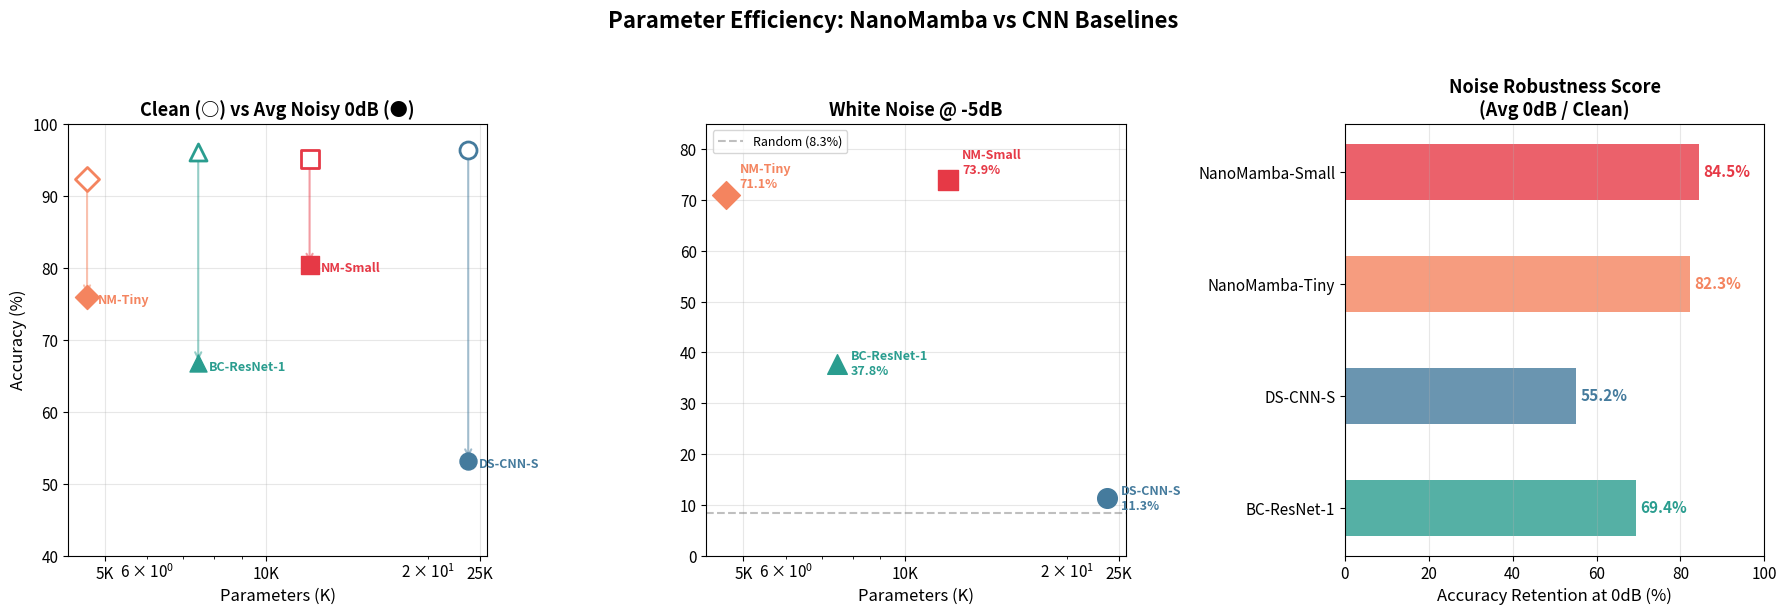

Here is the Python script that generated this plot:
"""
Parameter Efficiency Visualization
X: Parameters, Y: Accuracy (Clean vs Noisy)
Shows that NanoMamba achieves better noise robustness with fewer parameters
"""

import matplotlib
matplotlib.use('Agg')
import matplotlib.pyplot as plt
import numpy as np

matplotlib.rcParams['font.size'] = 11
matplotlib.rcParams['font.family'] = 'sans-serif'

# Model data
models = {
    'NanoMamba-Small': {
        'params': 12032,
        'clean': 95.11,   # Test accuracy
        'factory_0dB': 78.0,
        'white_0dB': 83.9,
        'babble_0dB': 79.2,
        'avg_0dB': 80.4,
        'white_neg5': 73.9,
        'babble_neg5': 73.8,
        'color': '#E63946', 'marker': 's',
    },
    'NanoMamba-Tiny': {
        'params': 4634,
        'clean': 92.31,
        'factory_0dB': 77.1,
        'white_0dB': 80.1,
        'babble_0dB': 70.8,
        'avg_0dB': 76.0,
        'white_neg5': 71.1,
        'babble_neg5': 65.4,
        'color': '#F4845F', 'marker': 'D',
    },
    'DS-CNN-S': {
        'params': 23756,
        'clean': 96.39,
        'factory_0dB': 75.6,
        'white_0dB': 13.9,
        'babble_0dB': 70.1,
        'avg_0dB': 53.2,
        'white_neg5': 11.3,
        'babble_neg5': 55.4,
        'color': '#457B9D', 'marker': 'o',
    },
    'BC-ResNet-1': {
        'params': 7464,
        'clean': 96.05,
        'factory_0dB': 71.6,
        'white_0dB': 54.7,
        'babble_0dB': 73.7,
        'avg_0dB': 66.7,
        'white_neg5': 37.8,
        'babble_neg5': 58.0,
        'color': '#2A9D8F', 'marker': '^',
    },
}

fig, axes = plt.subplots(1, 3, figsize=(18, 6))

# ---- Plot 1: Clean vs Avg Noisy (0dB) ----
ax = axes[0]
for name, d in models.items():
    # Clean accuracy (hollow marker)
    ax.scatter(d['params']/1e3, d['clean'], color=d['color'],
               marker=d['marker'], s=150, edgecolors=d['color'],
               facecolors='white', linewidths=2, zorder=5)
    # Noisy avg 0dB (filled marker)
    ax.scatter(d['params']/1e3, d['avg_0dB'], color=d['color'],
               marker=d['marker'], s=150, zorder=5)
    # Arrow from clean to noisy
    ax.annotate('', xy=(d['params']/1e3, d['avg_0dB']),
                xytext=(d['params']/1e3, d['clean']),
                arrowprops=dict(arrowstyle='->', color=d['color'],
                               lw=1.5, alpha=0.5))
    # Label
    short = name.replace('NanoMamba-', 'NM-')
    ax.annotate(short, (d['params']/1e3, d['avg_0dB']),
                textcoords='offset points', xytext=(8, -5),
                fontsize=9, color=d['color'], fontweight='bold')

ax.set_xlabel('Parameters (K)', fontsize=12)
ax.set_ylabel('Accuracy (%)', fontsize=12)
ax.set_title('Clean (○) vs Avg Noisy 0dB (●)', fontsize=13, fontweight='bold')
ax.set_ylim(40, 100)
ax.grid(True, alpha=0.3)
ax.set_xscale('log')
ax.set_xticks([5, 10, 25])
ax.set_xticklabels(['5K', '10K', '25K'])

# ---- Plot 2: White Noise -5dB (worst case for CNN) ----
ax = axes[1]
for name, d in models.items():
    ax.scatter(d['params']/1e3, d['white_neg5'], color=d['color'],
               marker=d['marker'], s=200, zorder=5)
    short = name.replace('NanoMamba-', 'NM-')
    offset_y = 5 if 'Nano' in name else -8
    ax.annotate(f"{short}\n{d['white_neg5']:.1f}%",
                (d['params']/1e3, d['white_neg5']),
                textcoords='offset points', xytext=(10, offset_y),
                fontsize=9, color=d['color'], fontweight='bold')

ax.axhline(y=8.33, color='gray', ls='--', alpha=0.5, label='Random (8.3%)')
ax.set_xlabel('Parameters (K)', fontsize=12)
ax.set_title('White Noise @ -5dB', fontsize=13, fontweight='bold')
ax.set_ylim(0, 85)
ax.grid(True, alpha=0.3)
ax.set_xscale('log')
ax.set_xticks([5, 10, 25])
ax.set_xticklabels(['5K', '10K', '25K'])
ax.legend(fontsize=9)

# ---- Plot 3: Noise Robustness Score (avg across all conditions) ----
ax = axes[2]
# Calculate "Robustness Score" = avg accuracy across all noise conditions at 0dB
# normalized by clean accuracy (higher = more robust)
for name, d in models.items():
    robustness = d['avg_0dB'] / d['clean'] * 100  # retention %
    ax.barh(name.split('\n')[0] if '\n' in name else name,
            robustness, color=d['color'], alpha=0.8, height=0.5)
    ax.text(robustness + 1, list(models.keys()).index(name),
            f"{robustness:.1f}%", va='center', fontweight='bold',
            color=d['color'], fontsize=11)

ax.set_xlabel('Accuracy Retention at 0dB (%)', fontsize=12)
ax.set_title('Noise Robustness Score\n(Avg 0dB / Clean)', fontsize=13, fontweight='bold')
ax.set_xlim(0, 100)
ax.grid(True, alpha=0.3, axis='x')
ax.invert_yaxis()

fig.suptitle('Parameter Efficiency: NanoMamba vs CNN Baselines',
             fontsize=16, fontweight='bold', y=1.02)

plt.tight_layout()
plt.savefig('param_efficiency.png', dpi=200, bbox_inches='tight',
            facecolor='white', edgecolor='none')
plt.savefig('param_efficiency.pdf', bbox_inches='tight',
            facecolor='white', edgecolor='none')
print("Saved: param_efficiency.png, param_efficiency.pdf")
